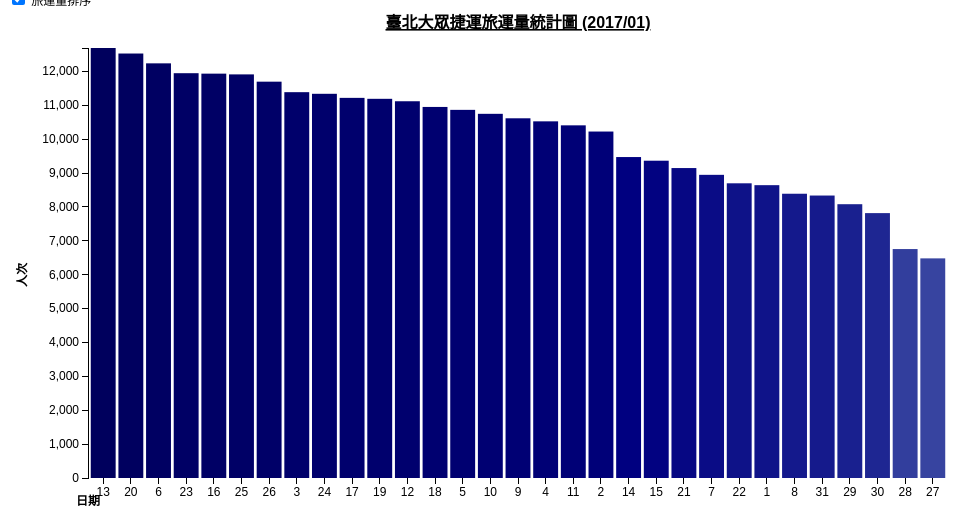
D3 v3 page, settled after 480 driven frames (8 s of simulated time); the page loaded 1 data file(s).



		var margin = {top: 40, right: 20, bottom: 30, left: 80},
		width = 960 - margin.left - margin.right,
		height = 500 - margin.top - margin.bottom;

		var svg = d3.select("body").append("svg")
		.attr("width", width + margin.left + margin.right)
		.attr("height", height + margin.top + margin.bottom)
		.append("g")
		.attr("transform", "translate(" + margin.left + "," + margin.top + ")");


//disable sort checkbox
d3.select("label")             
.select("input")
  .property("disabled", false)
  .property("checked", false); 

  d3.tsv("data.tsv", function(error, data){

	// filter year
	var data = data.filter(function(d){return d.Year == '2017';});
	// Get every column value
	var elements = Object.keys(data[0])
	.filter(function(d){
		return ((d != "Year") & (d != "State"));
	});
	var selection = elements[0];

	var y = d3.scale.linear()
	.domain([0, d3.max(data, function(d){
		return +d[selection];
	})])
	.range([height, 0]);

	var x = d3.scale.ordinal()
	.domain(data.map(function(d){ return d.State;}))
	.rangeBands([0, width], .1);

	var xAxis = d3.svg.axis()
	.scale(x)
	.orient("bottom");

	var yAxis = d3.svg.axis()
	.scale(y)
	.orient("left");

//color range

var c20 = d3.scale.category20();

  var color = d3.scale.linear()
  .domain([0, d3.max(data, function(d) { return d[selection]; })])
  .range(["lightblue", "navy"])


  svg.append("g")
  .attr("class", "x axis")
  .attr("transform", "translate(0," + height + ")")
  .call(xAxis)
  .append("text")
  .attr("y", 6)
  .attr("dy", "1.71em")
  .attr("text-anchor", "middle")
  .attr("fill", "black")
  .style("font-weight", "bold")
  .text("日期");


  svg.append("g")
  .attr("class", "y axis")
  .call(yAxis)
  .append("text")
  .attr("transform","rotate(-90)")
  .attr("y", -80)
  .attr("x", 0-(height/2))
  .attr("dy","1.5em")
  .style("text-anchor", "end")
  .attr("fill", "black")
  .style("font-weight", "bold")
  .text("人次");

  svg.append("g")
  .append("text")
  .attr("class","title")
  .attr("x", (width / 2))             
  .attr("y", -20)
  .attr("text-anchor", "middle")
  .style("font-size", "16px")
  .style("text-decoration", "underline")
  .style("font-weight", "bold")
  .text("臺北大眾捷運旅運量統計圖 (2017/01)");


  svg.selectAll("rectangle")
  .data(data)
  .enter()
  .append("rect")
  .attr("class","rectangle")
  .attr("width", x.rangeBand())
  .attr("height", function(d){
   return height - y(+d[selection]);
 })
  .style("fill", function(d) { return color(d[selection]); })
  .attr("x", function(d, i){
   return (width / data.length) * i ;
 })
  .attr("y", function(d){
   return y(+d[selection]);
 })
  .append("title")
  .text(function(d){
   return "人數：" + d[selection];
 });

      

      var selector = d3.select("#drop")
      .append("select")
      .attr("id","dropdown")
      .on("change", function(d){
      	selection = document.getElementById("dropdown");

      	y.domain([0, d3.max(data, function(d){
      		return +d[selection.value];})]);

      	yAxis.scale(y);

      	d3.selectAll(".rectangle")
      	.transition()

      	.attr("height", function(d){
      		return height - y(+d[selection.value]);
      	})
      	.attr("x", function(d, i){
      		return (width / data.length) * i ;
      	})
      	.attr("y", function(d){
      		return y(+d[selection.value]);
      	})
      	.ease("linear")
      	.select("title")
      	.text(function(d){
      		return "人數：" + d[selection.value];
      	});

      	d3.selectAll("g.y.axis")
      	.transition()
      	.call(yAxis);

      });


      selector.selectAll("option")
      .data(elements)
      .enter().append("option")
      .attr("value", function(d){
      	return d;
      })
      .text(function(d){
      	return d;
      })


      d3.selectAll("input").on("change", change);

      var sortTimeout = setTimeout(function() {
        d3.select("input").property("checked", true).each(change);
      }, 2000);

      function change() {
        clearTimeout(sortTimeout);
        selection = document.getElementById("dropdown");

        var x0 = x.domain(data.sort(this.checked
          ? function(a, b) { return b[selection.value] - a[selection.value]; }
          : function(a, b) { return a.State - b.State; })
        .map(function(d) { return d.State; }))
        .copy();

        svg.selectAll(".rectangle")
        .sort(function(a, b) { return x0(a.State) - x0(b.State); });

        var transition = svg.transition().duration(750),
        delay = function(d, i) { return i * 50; };

        transition.selectAll(".rectangle")
        .delay(delay)
        .attr("x", function(d) { return x0(d.State); });

        transition.select(".x.axis")
        .call(xAxis)
        .selectAll("g")
        .delay(delay);
      }

});




### data: data.tsv
Year	State	松山機場	中山國中	南京復興	忠孝復興	大安	科技大樓	六張犁	麟光	辛亥	萬芳醫院	萬芳社區	木柵	動物園	大直	劍南路	西湖	港墘	文德	內湖	大湖公園	葫洲	東湖
2017	1	8644	18654	39454	94861	25523	15489	15948	7298	4521	15157	3799	7505	39584	10743	24837	9685	11027	7451	13292	9435	10074	11361
2017	2	10227	17982	38845	87323	24477	15766	14803	6608	3855	16886	3085	6306	26434	11255	21540	10096	11398	7339	12987	8158	9538	11004
2017	3	11389	32387	77757	90299	51600	31657	23998	8005	6061	33358	4558	9226	12912	20591	19956	36967	31339	11034	15966	6074	15592	16593
2017	4	10528	32363	78629	90541	51895	30811	23622	8116	6122	30632	4736	9415	14957	21024	21665	37281	31774	11418	16498	6905	17395	17097
2017	5	10867	33272	80987	93629	52852	31467	23943	8160	6144	32492	4804	9559	14497	21417	21819	37091	31745	11008	16408	6656	17438	16526
2017	6	12240	35149	85035	105388	55175	32873	25199	8457	6375	33073	4948	9947	15267	22088	26076	38577	33526	12298	17671	6908	18473	17739
2017	7	8949	23304	51164	103801	33012	23010	18030	7153	5582	20976	3888	6656	17295	14956	28682	13278	14326	9059	15373	7352	12481	13439
2017	8	8391	17445	37272	81786	26070	16886	13891	6527	4362	15424	3234	5245	15307	11713	21657	10228	11162	7085	12321	6202	10339	10910
2017	9	10618	31983	76975	88266	50520	29931	22928	7849	6027	30531	4551	9167	10230	20545	21437	36107	31057	10758	16040	6032	16486	16317
2017	10	10750	32424	79588	91749	51892	30757	23592	8142	6195	30623	4641	9361	13437	21216	23096	36956	31535	11001	16206	6483	16997	16754
2017	11	10410	32734	79703	93305	51428	30648	23539	7980	6319	30815	4812	9562	13436	21485	24970	37474	32181	11105	16572	6566	17619	16589
2017	12	11121	32972	81411	98284	52715	31378	24100	8054	6174	31512	4589	9314	13933	22237	22953	37365	32233	11442	16103	6446	17597	17057
2017	13	12693	36069	88975	114414	55870	34497	26494	8929	6817	35359	4856	9750	11961	22897	28458	41590	34619	12450	18376	6387	19062	18269
2017	14	9474	22646	54058	114729	33690	23442	19351	7900	5532	22143	3616	5872	11170	15397	27155	14135	16145	8196	15964	5472	12717	14361
2017	15	9366	18544	39922	93113	25864	17712	14532	6872	4531	17427	3134	5230	12889	12392	25139	10449	11897	7358	13043	5240	10518	11277
2017	16	11936	31976	80142	95835	50959	27907	23488	8012	6150	27679	4609	9114	10177	17679	24019	33652	31544	11265	16145	6102	16797	16543
2017	17	11221	32537	81762	98990	52535	29167	23574	8160	6423	27191	4863	9012	15180	17522	25238	34705	31949	11313	16842	6676	16975	16869
2017	18	10953	32916	81182	101505	52846	29231	24223	8413	6420	27505	4875	9322	14089	17733	24349	34963	32769	11410	16886	6863	18025	16885
2017	19	11193	34254	85945	110658	57927	30429	24846	8656	6606	28899	4916	9280	13466	18484	27242	35225	34007	13255	18533	6716	19013	19534
2017	20	12530	35657	87743	120000	56240	30741	26194	9077	6530	27497	4840	7902	12871	19184	28928	36274	31405	12585	18512	6821	19134	17527
2017	21	9149	22939	52406	119106	39318	21003	19113	8311	5551	19719	4090	6038	14608	14604	28760	13333	16406	10770	16150	5850	13193	14827
2017	22	8699	20666	39912	102633	29055	18871	15951	7540	4867	16245	3529	5638	17930	12728	23794	11648	13273	7780	13847	6648	11192	12905
2017	23	11949	33125	81818	110084	47907	29272	24275	8638	7619	27086	4715	7373	11562	17124	25370	34721	30115	10269	17180	6299	16222	16550
2017	24	11341	34858	84727	114549	48960	29819	25057	8655	7770	26464	5010	7447	15844	17756	24432	35505	31014	10367	17530	6293	16223	16526
2017	25	11914	33651	80954	114951	46981	28773	24112	8559	7769	25614	4658	7184	11954	16283	26363	34955	30435	9954	17463	6383	15633	16339
2017	26	11699	28138	67104	107823	36812	22505	20288	7851	5385	21014	3916	5873	10777	13322	21605	28563	26170	8246	15348	5798	13677	14474
2017	27	6483	8933	18278	41491	11951	7776	7867	5019	2338	8423	1811	2618	3711	5321	10394	4745	5244	3687	7171	2763	4994	5853
2017	28	6758	11998	21695	68953	13739	8794	9639	5827	2963	10229	3502	5242	37122	5435	17720	4840	5698	4965	9339	7371	6304	8145
2017	29	8082	12534	24938	69057	16147	9308	10577	5767	3409	11073	3013	6023	39327	6222	17534	5839	6685	5460	10543	7783	7103	8439
2017	30	7819	13822	28587	85832	16718	10005	10268	5488	3047	11018	2551	5408	31313	6513	19751	6269	7422	5386	10361	5557	7139	8281
2017	31	8338	15620	32194	90161	19487	11689	12085	5885	3591	14013	3549	6443	35494	8068	21537	7134	9352	6423	11773	6946	8556	10265